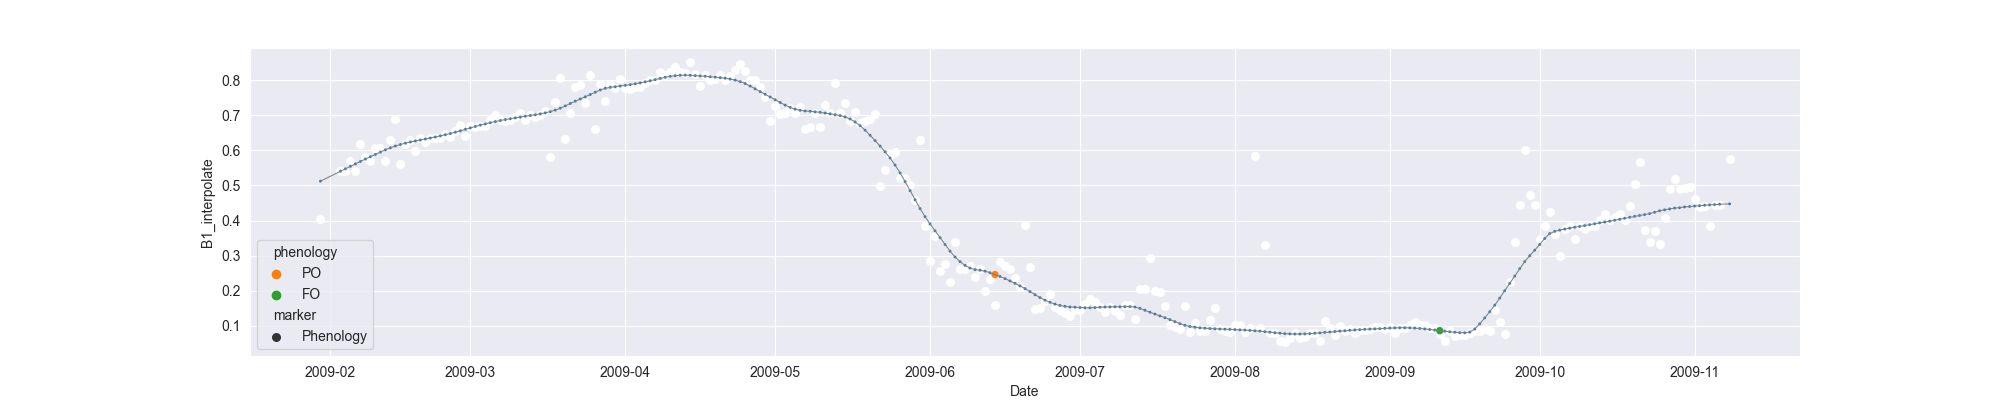

Data behind this chart, as committed beside it:
system:time_start, B1, B1_interpolate, B1_phenology
2009-01-30, 0.4038, 0.4038, 
2009-01-31, , , 
2009-02-01, , , 
2009-02-02, , , 
2009-02-03, , 0.541, 
2009-02-04, , 0.5424, 
2009-02-05, , 0.5702, 
2009-02-06, 0.541, 0.541, 
2009-02-07, 0.6177, 0.6177, 
2009-02-08, , 0.581, 
2009-02-09, , 0.5702, 
2009-02-10, , 0.6058, 
2009-02-11, , 0.6058, 
2009-02-12, 0.5702, 0.5702, 
2009-02-13, , 0.6296, 
2009-02-14, 0.689, 0.689, 
2009-02-15, 0.5625, 0.5625, 
2009-02-16, , 0.6175, 
2009-02-17, , 0.6296, 
2009-02-18, , 0.5991, 
2009-02-19, , 0.6357, 
2009-02-20, , 0.6244, 
2009-02-21, 0.6357, 0.6357, 
2009-02-22, , 0.6363, 
2009-02-23, , 0.6363, 
2009-02-24, , 0.6474, 
2009-02-25, 0.637, 0.637, 
2009-02-26, , 0.655, 
2009-02-27, 0.6731, 0.6731, 
2009-02-28, 0.6408, 0.6408, 
2009-03-01, , 0.6694, 
2009-03-02, , 0.6681, 
2009-03-03, , 0.6707, 
2009-03-04, , 0.6707, 
2009-03-05, , 0.6857, 
2009-03-06, 0.7007, 0.7007, 
2009-03-07, , 0.6857, 
2009-03-08, , 0.6839, 
2009-03-09, , 0.6881, 
2009-03-10, , 0.6951, 
2009-03-11, , 0.7063, 
2009-03-12, , 0.6881, 
2009-03-13, , 0.7007, 
2009-03-14, , 0.6964, 
2009-03-15, , 0.7007, 
2009-03-16, 0.712, 0.712, 
2009-03-17, 0.5824, 0.5824, 
2009-03-18, 0.7389, 0.7389, 
2009-03-19, 0.8066, 0.8066, 
2009-03-20, 0.6321, 0.6321, 
2009-03-21, , 0.7062, 
2009-03-22, 0.7803, 0.7803, 
2009-03-23, 0.786, 0.786, 
2009-03-24, 0.7364, 0.7364, 
2009-03-25, 0.816, 0.816, 
2009-03-26, 0.6609, 0.6609, 
2009-03-27, , 0.7892, 
2009-03-28, , 0.7423, 
2009-03-29, 0.7892, 0.7892, 
2009-03-30, 0.7769, 0.7769, 
... 223 more rows
